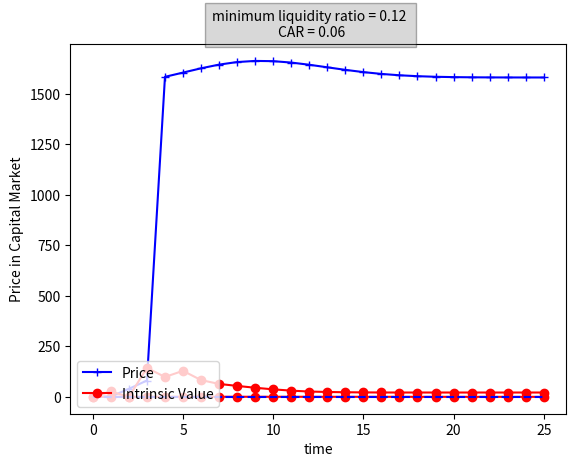

Here is the Python script that generated this plot:
import numpy as np
import matplotlib.pyplot as plt
import scipy as spy
from scipy.stats import norm
from scipy.optimize import linprog
import math

################################################
# global variables and initialization

n_sim = 25
etha = 0.8
ret_sec_bank = 0.5
ret_sec_bank_sigma = 0.03
ret_sec_shbank = 0.5
rfree = 0.18
rfree_min = 0.15
rfree_max = 0.25

rfree_vector = [f'{rfree}']

intrinsic_value = 1
p_market = 1
p_market_old = p_market
p_market_max = 1.50
p_market_min = 0.80

p_market_vector = [f'{p_market}']

#################################################
# variables for visualization

every = p_market
every_thing_vector = [f'{every}']

every1 = 0
every1_thing_vector = [f'{every1}']

every2 = 0
every2_thing_vector = [f'{every2}']

every3 = intrinsic_value
every3_thing_vector = [f'{every3}']


#################################################
# defining the agents: banks, shadow banks
# we made two class of agents


class Bank:
    def __init__(self, bank_cash, lend_to_banks, lend_to_loans, bank_sec, deposits, borrow_from_banks, equity,
                 alpha_min, provision_per, phi, zeta, car, xs, xbl, xl, etha_max):

        self.bank_cash = bank_cash
        self.lend_to_banks = lend_to_banks
        self.lend_to_loans = lend_to_loans
        self.bank_sec = bank_sec
        self.deposits = deposits
        self.borrow_from_banks = borrow_from_banks
        self.equity = equity
        if self.equity < 0:
            self.bankrupt = True
        else:
            self.bankrupt = False

        # setting parameters of the bank

        self.alpha_min = alpha_min
        self.provision_per = provision_per
        self.zeta = zeta
        self.total_assets = bank_cash + lend_to_banks + lend_to_loans + bank_sec
        self.xs = xs
        self.xbl = xbl
        self.xl = xl
        self.car = car
        self.ret_on_sec = np.random.normal(ret_sec_bank, ret_sec_bank_sigma)

        self.security_sale = 0
        self.supply_of_stock_b = 0
        self.demand_of_stock_b = 0
        self.rwa = (xs * self.bank_sec) + (xl * self.lend_to_loans) + (xbl * self.lend_to_banks)
        self.nbl = 0
        self.ns = 0
        self.init_value_stock = np.random.normal(intrinsic_value, 0.05)
        self.nd = 0

        # income and expense of bank

        self.phi = phi
        self.sigma = phi * (self.deposits + self.equity)
        # self.profit = float(np.random.normal(self.net_income, self.sigma, 1))
        # self.pd = float(norm.ppf((-self.net_income - self.equity) / (self.sigma)))
        self.pd = np.random.beta(1, 20)
        self.etha_max = etha_max
        self.sig = 0


class Shadow_Bank:
    def __init__(self, participation, shadow_bank_cash, security, s_alpha, s_provision):

        self.participation = participation
        if self.participation < 0:
            self.exit = True
        else:
            self.exit = False

        self.shadow_bank_cash = shadow_bank_cash
        self.security = security
        self.s_alpha = s_alpha
        self.s_provision = s_provision
        self.int_value = np.random.normal(intrinsic_value, 0.01)
        self.redemption = 0

        self.ns_s = 0
        self.nd_s = 0


#################################################
# making vectors for sensitive analysis

alpha_vector = [0.08, 0.1, 0.12]
car_vector = [0.06, 0.07, 0.08]
ind_alpha = 2
ind_car = 0
alpha = alpha_vector[ind_alpha]
car = car_vector[ind_car]
###############################################################

# introduction of Iranian Banks
# using financial statements in codal website to initial the banks

bank_melli = Bank(2.9, 22.9, 66.3, 33.5, 102.3, 20.2, 3.2, alpha, 0.1, 0.1, 0.4, car, 0.05, 0.05, 0.05, 1)
bank_seppah = Bank(0.8, 6, 17.4, 8.8, 14.7, 6.3, 12.1, alpha, 0.1, 0.1, 0.4, car, 0.05, 0.05, 0.05, 1)
bank_tosesaderat = Bank(8.3, 3.2, 22.8, 21.5, 5.7, 8.2, 42, alpha, 0.1, 0.1, 0.1, car, 0.05, 0.05, 0.05, 1)
bank_maskan = Bank(3.4, 0, 54.2, 9.3, 6.9, 9.8, 50.3, alpha, 0.1, 0.1, 0.1, car, 0.05, 0.05, 0.05, 1)
bank_sanatmadan = Bank(6.7, 0, 106, 18.3, 8.9, 42.7, 79.3, alpha, 0.1, 0.1, 0.1, car, 0.05, 0.05, 0.05, 1)
bank_keshavarzi = Bank(25.3, 3.2, 88, 47.4, 33.6, 2.1, 128.2, alpha, 0.1, 0.1, 0.1, car, 0.05, 0.05, 0.05, 1)
bank_tosetavon = Bank(1.3, 0.2, 16.9, 4.4, 5.6, 2.3, 14.8, alpha, 0.1, 0.1, 0.1, car, 0.05, 0.05, 0.05, 1)
bank_post = Bank(0.6, 4.4, 11.1, 1.3, 13.3, 4, 0.1, alpha, 0.1, 0.1, 0.1, car, 0.05, 0.05, 0.05, 1)
bank_eghtesadnovin = Bank(4, 6.2, 44, 10.9, 51.1, 7.3, 6.7, alpha, 0.1, 0.1, 0.1, car, 0.05, 0.05, 0.05, 1)
bank_parsian = Bank(9.5, 27.6, 94.6, 26.4, 33.3, 11.3, 113.5, alpha, 0.1, 0.1, 0.1, car, 0.05, 0.05, 0.05, 1)
bank_karafarin = Bank(4.8, 7.5, 52.8, 13, 61.3, 8.7, 8.1, alpha, 0.1, 0.1, 0.1, car, 0.05, 0.05, 0.05, 1)
bank_saman = Bank(0.5, 14.1, 22.6, 18, 46.3, 4.9, 4, alpha, 0.1, 0.1, 0.1, car, 0.05, 0.05, 0.05, 1)
bank_sina = Bank(2, 2.6, 16, 3.8, 21.6, 0.2, 2.6, alpha, 0.1, 0.1, 0.1, car, 0.05, 0.05, 0.05, 1)
bank_khavarmiane = Bank(0.2, 5.2, 11.8, 4, 12.7, 5.3, 3.2, alpha, 0.1, 0.1, 0.1, car, 0.05, 0.05, 0.05, 1)
bank_shahr = Bank(0.8, 9.9, 43.7, 21.4, 85.8, 5.1, -15.1, alpha, 0.1, 0.1, 0.1, car, 0.05, 0.05, 0.05, 1)
bank_dey = Bank(1, 3.2, 8.2, 15.1, 27.8, 8.4, -8.7, alpha, 0.1, 0.1, 0.1, car, 0.05, 0.05, 0.05, 1)
bank_saderat = Bank(16.3, 45.5, 204.3, 60.4, 231.3, 41.6, 53.6, alpha, 0.1, 0.1, 0.1, car, 0.05, 0.05, 0.05, 1)
bank_tejarat = Bank(13.1, 46.4, 133.8, 51.6, 197.6, 22.3, 25, alpha, 0.1, 0.1, 0.1, car, 0.05, 0.05, 0.05, 1)
bank_mellat = Bank(21.2, 50.8, 311.3, 68.4, 269.6, 127.1, 55, alpha, 0.1, 0.1, 0.1, car, 0.05, 0.05, 0.05, 1)
bank_refah = Bank(2.4, 3.1, 19.1, 4.5, 25.9, 0.2, 3.1, 0.1, alpha, 0.1, 0.1, car, 0.05, 0.05, 0.05, 1)
bank_ayandeh = Bank(1.5, 21.8, 97.6, 79.3, 186.1, 22.8, -8.7, alpha, 0.1, 0.1, 0.1, car, 0.05, 0.05, 0.05, 1)
bank_gardeshgary = Bank(1, 0.2, 19.8, 29.7, 38.4, 8.4, 3.8, alpha, 0.1, 0.1, 0.1, car, 0.05, 0.05, 0.05, 1)
bank_iranzamin = Bank(0.3, 4.1, 3.5, 29.2, 33.6, 6.1, -2.6, alpha, 0.1, 0.1, 0.1, car, 0.05, 0.05, 0.05, 1)
bank_sarmaye = Bank(0.5, 2.7, 5.4, 5.4, 18.3, 21.7, -26.1, alpha, 0.1, 0.1, 0.1, car, 0.05, 0.05, 0.05, 0)
bank_pasargad = Bank(18.7, 21.6, 79.9, 45.8, 116.9, 19.3, 29.9, alpha, 0.1, 0.1, 0.1, car, 0.05, 0.05, 0.05, 1)
bank_melal = Bank(0.2, 2.3, 10.8, 21.1, 15.2, 15, 4, alpha, 0.1, 0.1, 0.1, car, 0.05, 0.05, 0.05, 1)

# introduction of Iranian Shadow Banks
# this introduction is randomly

shadow1 = Shadow_Bank(np.random.normal(45, 1), np.random.normal(3.5), np.random.normal(41.5), 0.01, 0.01)
shadow2 = Shadow_Bank(np.random.normal(45, 1), np.random.normal(3.5), np.random.normal(41.5), 0.3, 0.3)
shadow3 = Shadow_Bank(np.random.normal(45, 1), np.random.normal(3.5), np.random.normal(41.5), 0.91, 0.01)
shadow4 = Shadow_Bank(np.random.normal(45, 1), np.random.normal(3.5), np.random.normal(41.5), 0.1, 0.1)
shadow5 = Shadow_Bank(np.random.normal(45, 1), np.random.normal(3.5), np.random.normal(41.5), 0.1, 0.1)
shadow6 = Shadow_Bank(np.random.normal(45, 1), np.random.normal(3.5), np.random.normal(41.5), 0.1, 0.1)
shadow7 = Shadow_Bank(np.random.normal(45, 1), np.random.normal(3.5), np.random.normal(41.5), 0.1, 0.1)
shadow8 = Shadow_Bank(np.random.normal(45, 1), np.random.normal(3.5), np.random.normal(41.5), 0.1, 0.1)
shadow9 = Shadow_Bank(np.random.normal(45, 1), np.random.normal(3.5), np.random.normal(41.5), 0.1, 0.1)
shadow10 = Shadow_Bank(np.random.normal(45, 1), np.random.normal(3.5), np.random.normal(41.5), 0.1, 0.1)
shadow11 = Shadow_Bank(np.random.normal(45, 1), np.random.normal(3.5), np.random.normal(41.5), 0.1, 0.1)
shadow12 = Shadow_Bank(np.random.normal(45, 1), np.random.normal(3.5), np.random.normal(41.5), 0.1, 0.1)
shadow13 = Shadow_Bank(np.random.normal(45, 1), np.random.normal(3.5), np.random.normal(41.5), 0.1, 0.1)
shadow14 = Shadow_Bank(np.random.normal(45, 1), np.random.normal(3.5), np.random.normal(41.5), 0.1, 0.1)
shadow15 = Shadow_Bank(np.random.normal(45, 1), np.random.normal(3.5), np.random.normal(41.5), 0.1, 0.1)


#####################################################
# Optimization phase of model
#####################################################
# 1-BL 2-S 3-BB 4-L 5-C
# optimization phase
# objective function of banks

def optimize_bank(mmm):
    if mmm.bankrupt == False:
        c = np.array([-rfree, -mmm.ret_on_sec, ((rfree * mmm.borrow_from_banks) / (1 - mmm.zeta * mmm.pd)), 0, 0])
        A_ub = np.array([[(-1 + mmm.car * mmm.xbl), (-1 + mmm.car * mmm.xs), 1, (-1 + mmm.car * mmm.xl), -1],
                         [-1, 0, (mmm.alpha_min + mmm.provision_per), 0, -1], [0, 0, 0, 0, -1], [0, 1, 0, 0, 0]])
        b_ub = np.array([-mmm.deposits, -(mmm.alpha_min + mmm.provision_per) * mmm.deposits,
                         -(mmm.alpha_min + mmm.provision_per) * mmm.deposits, mmm.etha_max * mmm.total_assets])
        A_eq = np.array([[1, 1, -1, 1, 1], [0, 0, -1, 2, 0]])
        b_eq = np.array([mmm.deposits + mmm.equity, mmm.deposits + mmm.equity])
        x0_bounds = (0, None)
        x1_bounds = (0, None)
        x2_bounds = (0, None)
        x3_bounds = (0, None)
        x4_bounds = (0, None)
        bounds = [x0_bounds, x1_bounds, x2_bounds, x3_bounds, x4_bounds]
        result = linprog(c, A_ub=A_ub, b_ub=b_ub, A_eq=A_eq, b_eq=b_eq, bounds=bounds)
        mmm.bank_cash = result.x[4]
        mmm.lend_to_banks = result.x[0]
        mmm.lend_to_loans = result.x[3]
        mmm.bank_sec_old = mmm.bank_sec
        mmm.bank_sec = result.x[1]
        diff = mmm.bank_sec - mmm.bank_sec_old
        if diff > 0:
            mmm.nd = diff
        else:
            mmm.ns = -diff
        mmm.borrow_from_banks = result.x[2]
        mmm.ret_on_sec = float(np.random.normal(ret_sec_bank, ret_sec_bank_sigma))
        mmm.net_income = (mmm.ret_on_sec * mmm.bank_sec) + (rfree * mmm.lend_to_banks) - (
                (rfree * mmm.borrow_from_banks) / (1 - mmm.zeta * mmm.pd))
        mmm.sigma = abs(mmm.phi * (mmm.deposits + mmm.equity))
        mmm.profit = float(np.random.normal(mmm.net_income, mmm.sigma, 1))

        mmm = Bank(result.x[4], result.x[0], result.x[3], result.x[1], result.x[2], mmm.deposits, mmm.equity,
                   mmm.alpha_min, mmm.provision_per, mmm.phi, mmm.zeta, mmm.car, mmm.xs, mmm.xbl, mmm.xl, mmm.etha_max)
    else:
        mmm = Bank(0, 0, 0, 0, 0, 0, 0, mmm.alpha_min, mmm.provision_per, mmm.phi, mmm.zeta, mmm.car, mmm.xs, mmm.xbl,
                   mmm.xl, mmm.etha_max)

    ########################################################
    # optimization phase
    # objective function of shadow banks
    # 1- security 2-cash


def optimize_shadow_bank(nnn):
    if nnn.exit == False:

        c_s = np.array([np.random.normal(-ret_sec_shbank, 0.01), 0])
        A_ub_s = np.array([[0, -1]])
        b_ub_s = np.array([-(nnn.s_alpha + nnn.s_provision) * nnn.participation])
        A_eq_s = np.array([[1, 1]])
        b_eq_s = np.array([nnn.participation])
        x0_bounds_s = (0, None)
        x1_bounds_s = (0, None)

        bounds_s = [x0_bounds_s, x1_bounds_s]
        result_s = linprog(c_s, A_ub=A_ub_s, b_ub=b_ub_s, A_eq=A_eq_s, b_eq=b_eq_s, bounds=bounds_s)
        nnn.shadow_bank_cash = result_s.x[1]
        nnn.security_old = nnn.security
        nnn.security = result_s.x[0]
        nnn.shadow_bank_cash = result_s.x[1]

    else:
        nnn = Shadow_Bank(0, 0, 0, nnn.s_alpha, nnn.s_provision)


################################################
# defining redemption in model
def redemption(www):
    p_change = www.int_value - p_market
    if p_change < 0:
        www.redemption = 0
        www.ns_s_s = 0

    else:
        www.redemption = www.participation * (math.exp(etha * p_change) - 1)
        www.ns_s = www.redemption

    if www.redemption < www.shadow_bank_cash:
        www.shadow_bank_cash = www.shadow_bank_cash - www.redemption
        www.participation = www.participation - www.redemption

    elif www.shadow_bank_cash < www.redemption < www.security + www.shadow_bank_cash:
        www.shadow_bank_cash = 0
        www.security = www.security + www.shadow_bank_cash - www.redemption
        www.participation = www.participation - www.redemption
    elif www.security + www.shadow_bank_cash < www.redemption:
        www.exit = True
        www.participation = 0
        www.security = 0
        www.shadow_bank_cash = 0


###

######################################################################################################
###############################################################
###############################################################
# determine the quantity of loan and security
# which must be released in case of hitting shock
# the name of bank which is source of the shock


def bank_shock(www, sig=0):
    shock = sig * (www.deposits + www.borrow_from_banks)
    if shock <= www.bank_cash:
        www.equity = www.equity - shock
        www.bank_cash = www.bank_cash - shock
        www.ns = 0
    elif (www.bank_cash + www.lend_to_banks) >= shock >= www.bank_cash:
        www.equity = www.equity - www.bank_cash
        www.bank_cash = 0
        www.lend_to_banks = www.lend_to_banks - (shock - www.bank_cash)
        www.ns = 0
    elif (www.bank_cash + www.lend_to_banks + www.bank_sec) >= shock >= (www.bank_cash + www.lend_to_banks):
        delta = www.bank_cash + www.lend_to_banks + www.bank_sec - shock
        www.bank_cash = 0
        www.equity = www.equity - www.bank_cash
        www.lend_to_banks = 0
        www.bank_sec = www.bank_sec - delta
        www.ns = delta
    elif (www.bank_cash + www.lend_to_banks + www.bank_sec) <= shock:
        delta = www.bank_cash + www.lend_to_banks + www.bank_sec - shock
        www.ns = delta
        www.bank_cash = 0
        www.equity = 0
        www.lend_to_banks = 0
        www.bank_sec = 0
        www.borrow_from_banks = 0
        www.bankrupt = True


#################################

bank_shock(bank_melli, 0.5)
bank_shock(bank_seppah)
bank_shock(bank_tosesaderat)
bank_shock(bank_maskan)
bank_shock(bank_sanatmadan)
bank_shock(bank_keshavarzi)
bank_shock(bank_tosetavon)
bank_shock(bank_post)
bank_shock(bank_eghtesadnovin)
bank_shock(bank_parsian)
bank_shock(bank_karafarin)
bank_shock(bank_saman)
bank_shock(bank_sina)
bank_shock(bank_khavarmiane)
bank_shock(bank_shahr)
bank_shock(bank_dey)
bank_shock(bank_saderat)
bank_shock(bank_tejarat)
bank_shock(bank_mellat, 0.1)
bank_shock(bank_refah)
bank_shock(bank_ayandeh)
bank_shock(bank_gardeshgary)
bank_shock(bank_iranzamin)
bank_shock(bank_sarmaye)
bank_shock(bank_pasargad)
bank_shock(bank_melal)

#################################

for i in range(n_sim):

    #################################
    # supply of stock by shadow banks and banks

    total_supply_of_bank = bank_melli.ns + bank_seppah.ns + bank_tosesaderat.ns + bank_maskan.ns + bank_sanatmadan.ns + bank_keshavarzi.ns + bank_tosetavon.ns + bank_post.ns + bank_eghtesadnovin.ns + bank_parsian.ns + bank_karafarin.ns + bank_saman.ns + bank_saman.ns + bank_sina.ns + bank_khavarmiane.ns + bank_shahr.ns + bank_dey.ns + bank_saderat.ns + bank_tejarat.ns + bank_mellat.ns + bank_refah.ns + bank_ayandeh.ns + bank_gardeshgary.ns + bank_iranzamin.ns + bank_sarmaye.ns + bank_pasargad.ns + bank_melal.ns

    # from source of redemption

    redemption(shadow1)
    redemption(shadow2)
    redemption(shadow3)
    redemption(shadow4)
    redemption(shadow5)
    redemption(shadow6)
    redemption(shadow7)
    redemption(shadow8)
    redemption(shadow9)
    redemption(shadow10)
    redemption(shadow11)
    redemption(shadow12)
    redemption(shadow13)
    redemption(shadow14)
    redemption(shadow15)

    total_supply_of_shadow = shadow1.ns_s + shadow2.ns_s + shadow3.ns_s + shadow4.ns_s + shadow5.ns_s + shadow6.ns_s + shadow7.ns_s + shadow8.ns_s + shadow9.ns_s + shadow10.ns_s + shadow11.ns_s + shadow12.ns_s + shadow13.ns_s + shadow14.ns_s + shadow15.ns_s


    ##########################################
    # demand of stock

    def demand_of_stock_shadow_bank(mmm):
        if p_market > mmm.int_value:
            mmm.nd_s = 0
        elif p_market < mmm.int_value and mmm.shadow_bank_cash > mmm.ns_s:
            mmm.nd_s = mmm.shadow_bank_cash - mmm.ns_s
            mmm.shadow_bank_cash = mmm.shadow_bank_cash - mmm.nd_s
            mmm.security = mmm.security + mmm.nd_s


    demand_of_stock_shadow_bank(shadow1)
    demand_of_stock_shadow_bank(shadow2)
    demand_of_stock_shadow_bank(shadow3)
    demand_of_stock_shadow_bank(shadow4)
    demand_of_stock_shadow_bank(shadow5)
    demand_of_stock_shadow_bank(shadow6)
    demand_of_stock_shadow_bank(shadow7)
    demand_of_stock_shadow_bank(shadow8)
    demand_of_stock_shadow_bank(shadow9)
    demand_of_stock_shadow_bank(shadow10)
    demand_of_stock_shadow_bank(shadow11)
    demand_of_stock_shadow_bank(shadow12)
    demand_of_stock_shadow_bank(shadow13)
    demand_of_stock_shadow_bank(shadow14)
    demand_of_stock_shadow_bank(shadow15)

    total_demand_of_shadow = shadow1.nd_s + shadow2.nd_s + shadow3.nd_s + shadow4.nd_s + shadow5.nd_s + shadow6.nd_s + shadow7.nd_s + shadow8.nd_s + shadow9.nd_s + shadow10.nd_s + shadow11.nd_s + shadow12.nd_s + shadow13.nd_s + shadow14.nd_s + shadow15.nd_s


    def demand_of_stock_bank(mmm):
        if p_market > mmm.init_value_stock:
            mmm.nd = 0
        elif p_market < mmm.init_value_stock and mmm.bank_cash > 0 and mmm.sig == 0:
            mmm.nd = (1 - mmm.alpha_min - mmm.car) * mmm.bank_cash


    demand_of_stock_bank(bank_melli)
    demand_of_stock_bank(bank_seppah)
    demand_of_stock_bank(bank_tosesaderat)
    demand_of_stock_bank(bank_maskan)
    demand_of_stock_bank(bank_sanatmadan)
    demand_of_stock_bank(bank_keshavarzi)
    demand_of_stock_bank(bank_tosetavon)
    demand_of_stock_bank(bank_post)
    demand_of_stock_bank(bank_eghtesadnovin)
    demand_of_stock_bank(bank_parsian)
    demand_of_stock_bank(bank_karafarin)
    demand_of_stock_bank(bank_saman)
    demand_of_stock_bank(bank_sina)
    demand_of_stock_bank(bank_khavarmiane)
    demand_of_stock_bank(bank_shahr)
    demand_of_stock_bank(bank_dey)
    demand_of_stock_bank(bank_saderat)
    demand_of_stock_bank(bank_tejarat)
    demand_of_stock_bank(bank_mellat)
    demand_of_stock_bank(bank_refah)
    demand_of_stock_bank(bank_ayandeh)
    demand_of_stock_bank(bank_gardeshgary)
    demand_of_stock_bank(bank_iranzamin)
    demand_of_stock_bank(bank_sarmaye)
    demand_of_stock_bank(bank_pasargad)
    demand_of_stock_bank(bank_melal)

    total_demand_of_bank = bank_melli.nd + bank_seppah.nd + bank_tosesaderat.nd + bank_maskan.nd + bank_sanatmadan.nd + bank_keshavarzi.nd + bank_tosetavon.nd + bank_post.nd + bank_eghtesadnovin.nd + bank_parsian.nd + bank_karafarin.nd + bank_saman.nd + bank_saman.nd + bank_sina.nd + bank_khavarmiane.nd + bank_shahr.nd + bank_dey.nd + bank_saderat.nd + bank_tejarat.nd + bank_mellat.nd + bank_refah.nd + bank_ayandeh.nd + bank_gardeshgary.nd + bank_iranzamin.nd + bank_sarmaye.nd + bank_pasargad.nd + bank_melal.nd
    # total_demand_of_bank = 0
    #################################

    # equilibrium in capital market
    total_supply_of_stock = total_supply_of_shadow + total_supply_of_bank
    total_demand_of_stock = total_demand_of_shadow
    distance = total_supply_of_stock - total_demand_of_stock

    # print(total_demand_of_stock)
    # print(total_supply_of_stock)

    minus = abs(total_demand_of_stock - total_supply_of_stock) / (total_supply_of_stock + total_demand_of_stock)
    growth_of_price = 0.05 * minus

    if total_demand_of_stock > total_supply_of_stock:

        p_market = p_market * (1 + growth_of_price)
    elif total_demand_of_stock < total_supply_of_stock:

        p_market = p_market * (1 - growth_of_price)

    else:
        p_market = p_market

    # print(p_market)

    ########################################################
    optimize_bank(bank_melli)
    optimize_bank(bank_seppah)
    optimize_bank(bank_tosesaderat)
    optimize_bank(bank_maskan)
    optimize_bank(bank_sanatmadan)
    optimize_bank(bank_keshavarzi)
    optimize_bank(bank_tosetavon)
    optimize_bank(bank_post)
    optimize_bank(bank_eghtesadnovin)
    optimize_bank(bank_parsian)
    optimize_bank(bank_karafarin)
    optimize_bank(bank_saman)
    optimize_bank(bank_sina)
    optimize_bank(bank_khavarmiane)
    optimize_bank(bank_shahr)
    optimize_bank(bank_dey)
    optimize_bank(bank_saderat)
    optimize_bank(bank_tejarat)
    optimize_bank(bank_mellat)
    optimize_bank(bank_refah)
    optimize_bank(bank_ayandeh)
    optimize_bank(bank_gardeshgary)
    optimize_bank(bank_iranzamin)
    optimize_bank(bank_sarmaye)
    optimize_bank(bank_pasargad)
    optimize_bank(bank_melal)

    optimize_shadow_bank(shadow1)
    optimize_shadow_bank(shadow2)
    optimize_shadow_bank(shadow3)
    optimize_shadow_bank(shadow4)
    optimize_shadow_bank(shadow5)
    optimize_shadow_bank(shadow6)
    optimize_shadow_bank(shadow7)
    optimize_shadow_bank(shadow8)
    optimize_shadow_bank(shadow9)
    optimize_shadow_bank(shadow10)
    optimize_shadow_bank(shadow11)
    optimize_shadow_bank(shadow12)
    optimize_shadow_bank(shadow13)
    optimize_shadow_bank(shadow14)
    optimize_shadow_bank(shadow15)
    ########################################################
    # equilibrium in interbank loan market

    demand_of_banks = bank_melli.borrow_from_banks + bank_seppah.borrow_from_banks + bank_tosesaderat.borrow_from_banks + bank_maskan.borrow_from_banks + bank_sanatmadan.borrow_from_banks + bank_keshavarzi.borrow_from_banks + bank_tosetavon.borrow_from_banks + bank_post.borrow_from_banks + bank_eghtesadnovin.borrow_from_banks + bank_parsian.borrow_from_banks + bank_karafarin.borrow_from_banks + bank_saman.borrow_from_banks + bank_saman.borrow_from_banks + bank_sina.borrow_from_banks + bank_khavarmiane.borrow_from_banks + bank_shahr.borrow_from_banks + bank_dey.borrow_from_banks + bank_saderat.borrow_from_banks + bank_tejarat.borrow_from_banks + bank_mellat.borrow_from_banks + bank_refah.borrow_from_banks + bank_ayandeh.borrow_from_banks + bank_gardeshgary.borrow_from_banks + bank_iranzamin.borrow_from_banks + bank_sarmaye.borrow_from_banks + bank_sarmaye.borrow_from_banks + bank_pasargad.borrow_from_banks + bank_melal.borrow_from_banks
    supply_of_banks = bank_melli.lend_to_banks + bank_seppah.lend_to_banks + bank_tosesaderat.lend_to_banks + bank_maskan.lend_to_banks + bank_sanatmadan.lend_to_banks + bank_keshavarzi.lend_to_banks + bank_tosetavon.lend_to_banks + bank_post.lend_to_banks + bank_eghtesadnovin.lend_to_banks + bank_parsian.lend_to_banks + bank_karafarin.lend_to_banks + bank_saman.lend_to_banks + bank_saman.lend_to_banks + bank_sina.lend_to_banks + bank_khavarmiane.lend_to_banks + bank_shahr.lend_to_banks + bank_dey.lend_to_banks + bank_saderat.lend_to_banks + bank_tejarat.lend_to_banks + bank_mellat.lend_to_banks + bank_refah.lend_to_banks + bank_ayandeh.lend_to_banks + bank_gardeshgary.lend_to_banks + bank_iranzamin.lend_to_banks + bank_sarmaye.lend_to_banks + bank_sarmaye.lend_to_banks + bank_pasargad.lend_to_banks + bank_melal.lend_to_banks
    difference = demand_of_banks - supply_of_banks

    if demand_of_banks > supply_of_banks:
        # rrr = (demand_of_banks/supply_of_banks) - 1
        # rfree = (1+rrr) * rfree
        rfree = (rfree + rfree_max) / 2
    elif demand_of_banks < supply_of_banks:
        # rrr = (supply_of_banks / demand_of_banks) - 1
        # rfree = (1 - rrr) * rfree
        rfree = (rfree + rfree_min) / 2
    else:
        rfree = rfree

        rfree_vector.append(rfree)

    ########################################################
    # visualization

    every = p_market
    every_thing_vector.append(every)

    every1 = total_supply_of_stock
    every1_thing_vector.append(every1)

    every2 = total_demand_of_stock
    every2_thing_vector.append(every2)

    every3 = intrinsic_value
    every3_thing_vector.append(every3)

every_thing_plot = []
for i in range(0, len(every_thing_vector)):
    every_thing_plot.append([float(every_thing_vector[i])])

every1_thing_plot = []
for i in range(0, len(every1_thing_vector)):
    every1_thing_plot.append([float(every1_thing_vector[i])])

every2_thing_plot = []
for i in range(0, len(every2_thing_vector)):
    every2_thing_plot.append([float(every2_thing_vector[i])])

every3_thing_plot = []
for i in range(0, len(every3_thing_vector)):
    every3_thing_plot.append([float(every3_thing_vector[i])])

# print(rfree_plot)

# print(every_thing_plot)
# print(every1_thing_plot)
# print(every2_thing_plot)


# plt.plot(every_thing_plot)
plt.plot(every1_thing_plot, 'b+-')
plt.plot(every2_thing_plot, 'ro-')
plt.legend(labels=('Supply', 'Demand'), loc='upper right')

sringe = f'minimum liquidity ratio = {alpha_vector[ind_alpha]} \n CAR = {car_vector[ind_car]}'
plt.figtext(0.5, 0.9,
            sringe,
            horizontalalignment="center",
            wrap=True, fontsize=10,
            bbox={'facecolor': 'grey',
                  'alpha': 0.3, 'pad': 5})
plt.xlabel("time")
plt.ylabel("Supply and Demand of Securities")
plt.show()

plt.plot(every_thing_plot, 'ro-')
plt.plot(every3_thing_plot, 'b--')
plt.xlabel("time")
plt.ylabel("Price in Capital Market")
plt.legend(labels=('Price', 'Intrinsic Value'), loc='lower left')
plt.show()
